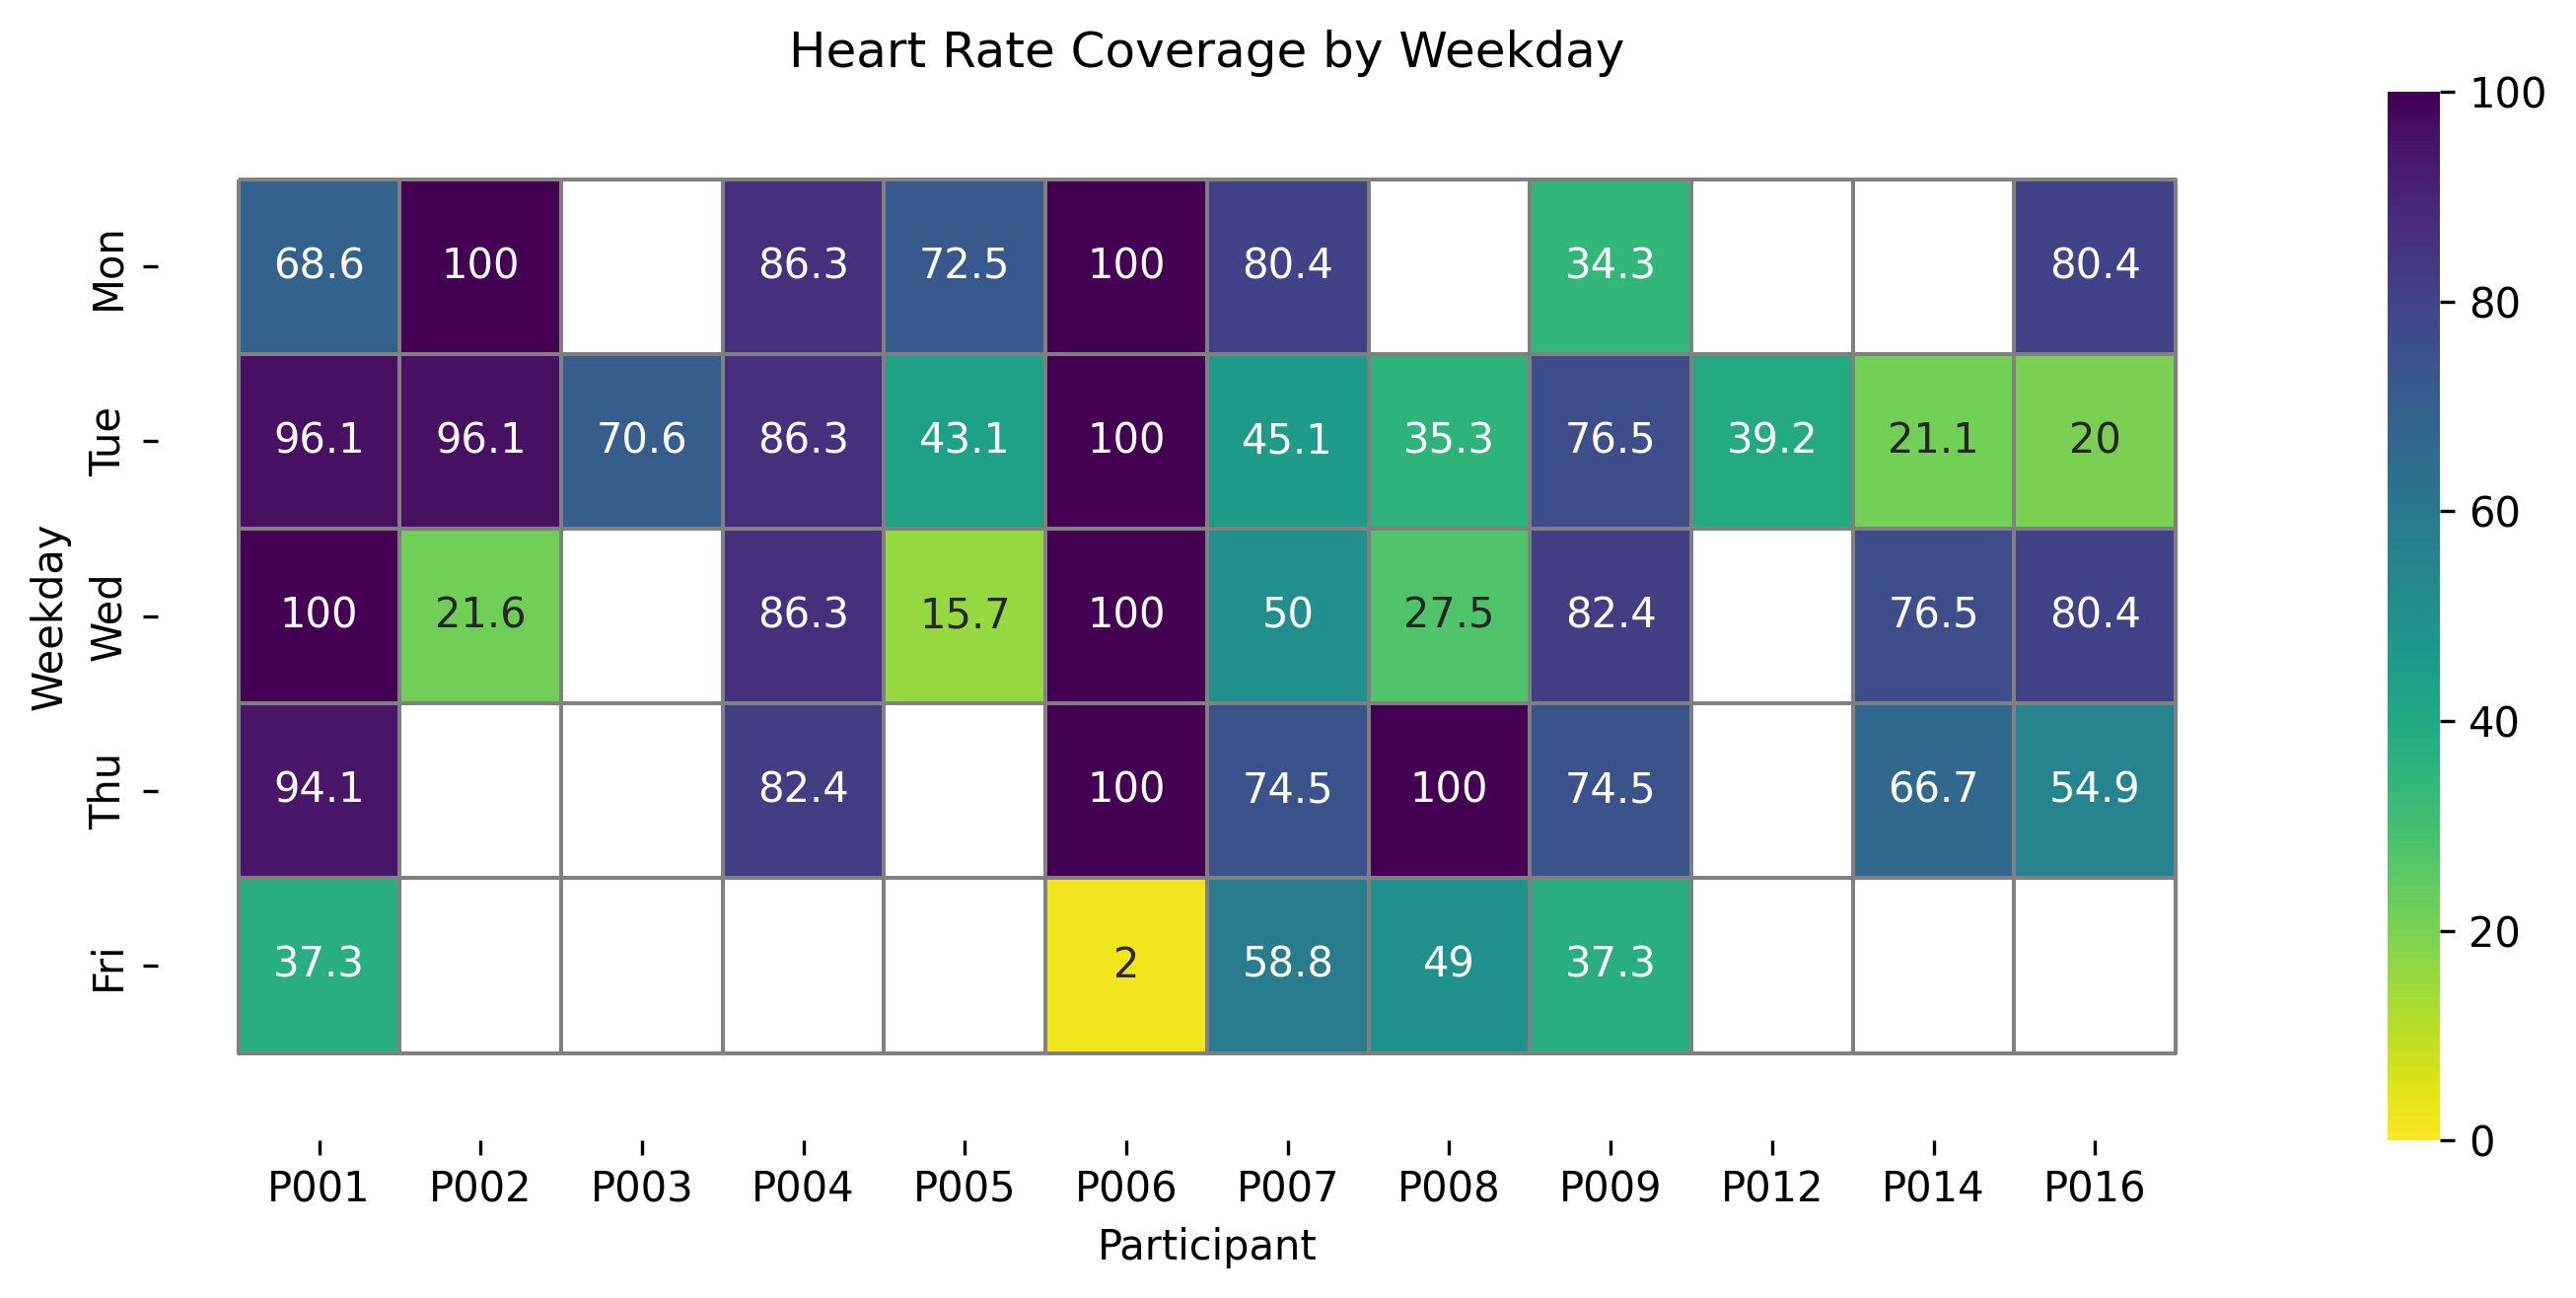

The data file committed next to this chart (first rows):
, P001, P002, P003, P004, P005, P006, P007, P008, P009, P012, P014, P016
Mon, 68.63, 100.0, 0.0, 86.27, 72.55, 100.0, 80.39, 0.0, 34.31, 0.0, 0.0, 80.39
Tue, 96.08, 96.08, 70.59, 86.27, 43.14, 100.0, 45.1, 35.29, 76.47, 39.22, 21.11, 20.0
Wed, 100.0, 21.57, 0.0, 86.27, 15.69, 100.0, 50.0, 27.45, 82.35, 0.0, 76.47, 80.39
Thu, 94.12, 0.0, 0.0, 82.35, 0.0, 100.0, 74.51, 100.0, 74.51, 0.0, 66.67, 54.9
Fri, 37.25, 0.0, 0.0, 0.0, 0.0, 1.961, 58.82, 49.02, 37.25, 0.0, 0.0, 0.0
